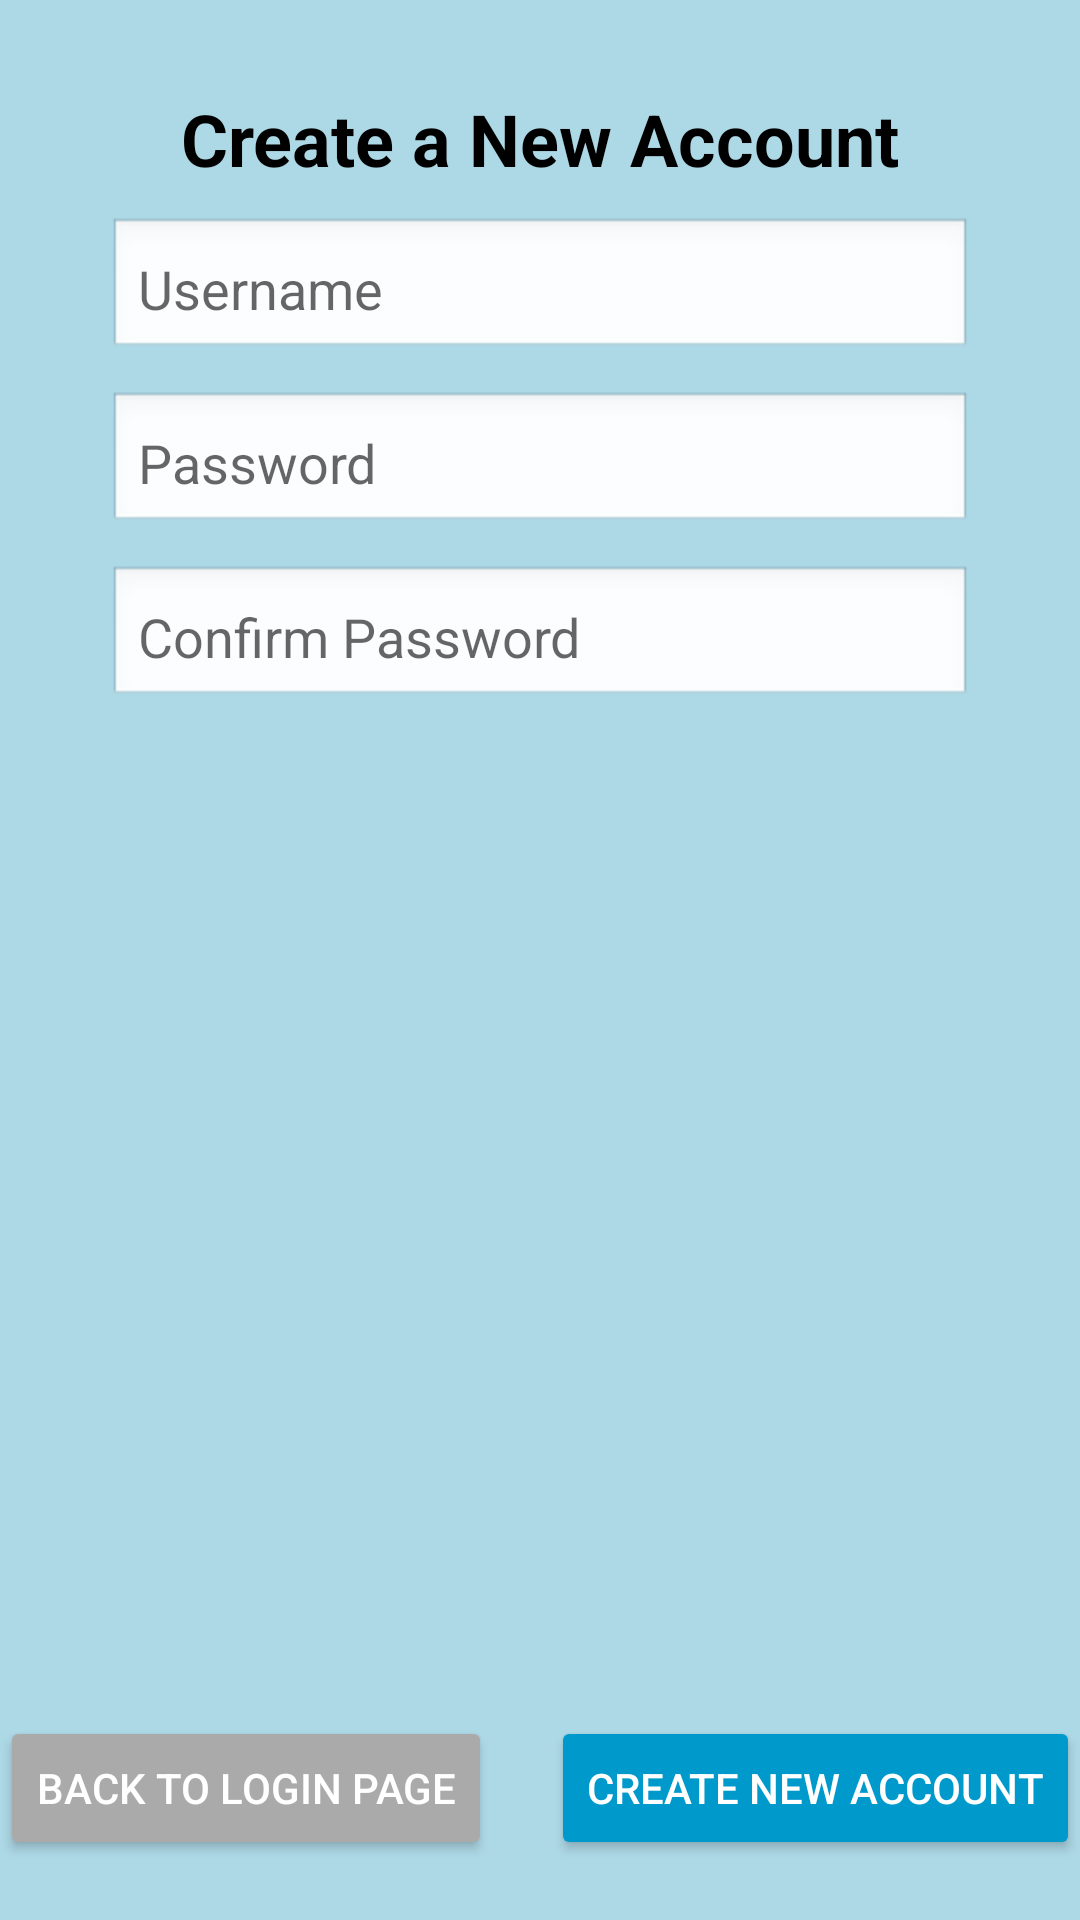

Produce the Android XML layout that renders to this screen, including the resource entries it uses.
<!-- AndroidManifest.xml: application theme Theme.VGCenter -->
<!-- res/layout/register_activity.xml -->
<?xml version="1.0" encoding="utf-8"?>
<androidx.constraintlayout.widget.ConstraintLayout xmlns:android="http://schemas.android.com/apk/res/android"
    xmlns:app="http://schemas.android.com/apk/res-auto"
    android:layout_width="match_parent"
    android:layout_height="match_parent"
    android:background="#ADD8E6">

    <TextView
        android:id="@+id/title"
        android:layout_width="wrap_content"
        android:layout_height="wrap_content"
        android:layout_marginTop="30dp"
        android:text="Create a New Account"
        android:textColor="@android:color/black"
        android:textSize="24sp"
        android:textStyle="bold"
        app:layout_constraintEnd_toEndOf="parent"
        app:layout_constraintStart_toStartOf="parent"
        app:layout_constraintTop_toTopOf="parent" />

    <EditText
        android:id="@+id/usernameField"
        android:layout_width="0dp"
        android:layout_height="wrap_content"
        android:layout_marginTop="10dp"
        android:background="@android:drawable/edit_text"
        android:hint="Username"
        android:inputType="text"
        android:padding="10dp"
        app:layout_constraintEnd_toEndOf="parent"
        app:layout_constraintStart_toStartOf="parent"
        app:layout_constraintTop_toBottomOf="@+id/title"
        app:layout_constraintWidth_percent="0.8" />

    <EditText
        android:id="@+id/passwordField"
        android:layout_width="0dp"
        android:layout_height="wrap_content"
        android:layout_marginTop="10dp"
        android:background="@android:drawable/edit_text"
        android:hint="Password"
        android:inputType="textPassword"
        android:padding="10dp"
        app:layout_constraintEnd_toEndOf="parent"
        app:layout_constraintStart_toStartOf="parent"
        app:layout_constraintTop_toBottomOf="@+id/usernameField"
        app:layout_constraintWidth_percent="0.8" />

    <EditText
        android:id="@+id/confirmPasswordField"
        android:layout_width="0dp"
        android:layout_height="wrap_content"
        android:layout_marginTop="10dp"
        android:background="@android:drawable/edit_text"
        android:hint="Confirm Password"
        android:inputType="textPassword"
        android:padding="10dp"
        app:layout_constraintEnd_toEndOf="parent"
        app:layout_constraintStart_toStartOf="parent"
        app:layout_constraintTop_toBottomOf="@+id/passwordField"
        app:layout_constraintWidth_percent="0.8" />

    <Button
        android:id="@+id/backToLoginButton"
        android:layout_width="wrap_content"
        android:layout_height="wrap_content"
        android:layout_marginBottom="20dp"
        android:backgroundTint="@android:color/darker_gray"
        android:text="Back to Login Page"
        android:textColor="@android:color/white"
        app:layout_constraintBottom_toBottomOf="parent"
        app:layout_constraintStart_toStartOf="parent" />

    <Button
        android:id="@+id/createAccountButton"
        android:layout_width="wrap_content"
        android:layout_height="wrap_content"
        android:layout_marginBottom="20dp"
        android:backgroundTint="@android:color/holo_blue_dark"
        android:text="Create New Account"
        android:textColor="@android:color/white"
        app:layout_constraintBottom_toBottomOf="parent"
        app:layout_constraintEnd_toEndOf="parent" />

</androidx.constraintlayout.widget.ConstraintLayout>
<!-- resources referenced by this layout -->
<resources>
  <style name="Theme.VGCenter" parent="Theme.MaterialComponents.DayNight.DarkActionBar">
          
          <item name="colorPrimary">@color/purple_500</item>
          <item name="colorPrimaryVariant">@color/purple_700</item>
          <item name="colorOnPrimary">@color/white</item>
          
          <item name="colorSecondary">@color/teal_200</item>
          <item name="colorSecondaryVariant">@color/teal_700</item>
          <item name="colorOnSecondary">@color/black</item>
          
          <item name="android:statusBarColor">?attr/colorPrimaryVariant</item>
          
      </style>
  <!-- not gathered from this repository: default colours our renderer supplied (Android Studio template values) -->
  <color name="purple_500">#FF6200EE</color>
  <color name="purple_700">#FF3700B3</color>
  <color name="teal_200">#FF03DAC5</color>
  <color name="teal_700">#FF018786</color>
  <color name="black">#FF000000</color>
  <color name="white">#FFFFFFFF</color>
</resources>
